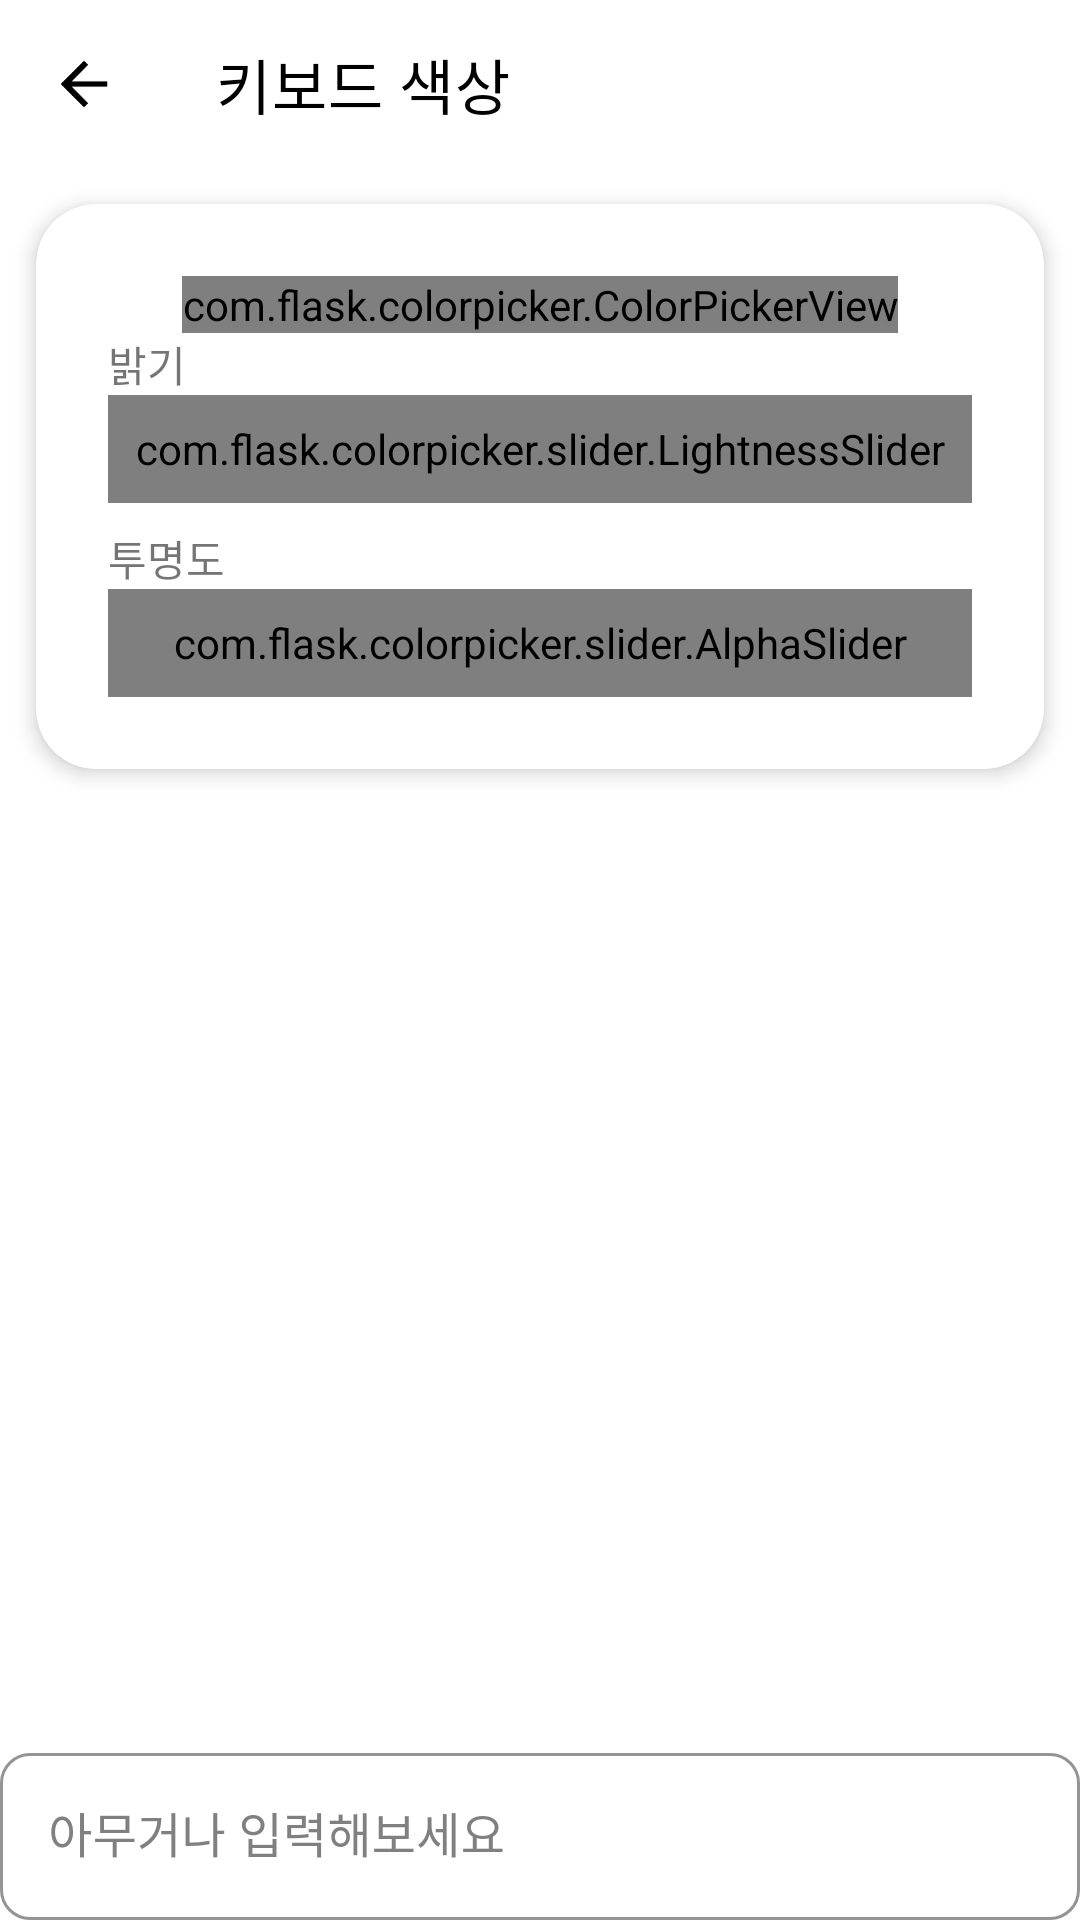

Produce the Android XML layout that renders to this screen, including the resource entries it uses.
<!-- AndroidManifest.xml: application theme Theme.FriendlyKeyboard -->
<!-- res/layout/activity_settings_candidate_button_color.xml -->
<?xml version="1.0" encoding="utf-8"?>
<androidx.constraintlayout.widget.ConstraintLayout xmlns:android="http://schemas.android.com/apk/res/android"
    xmlns:app="http://schemas.android.com/apk/res-auto"
    xmlns:tools="http://schemas.android.com/tools"
    android:layout_width="match_parent"
    android:layout_height="match_parent"
    android:background="@color/background_gray"
    tools:context=".SettingsKeyboardColorActivity">

    <androidx.appcompat.widget.Toolbar
        android:id="@+id/toolbar"
        android:layout_width="0dp"
        android:layout_height="wrap_content"
        android:minHeight="?attr/actionBarSize"
        android:theme="?attr/actionBarTheme"
        app:layout_constraintEnd_toEndOf="parent"
        app:layout_constraintStart_toStartOf="parent"
        app:layout_constraintTop_toTopOf="parent"
        app:navigationIcon="@drawable/ic_action_arrow_back"
        app:title="키보드 색상"
        app:titleTextColor="@color/black" />

    <ScrollView
        android:layout_width="0dp"
        android:layout_height="0dp"
        app:layout_constraintBottom_toTopOf="@+id/textInputLayout"
        app:layout_constraintEnd_toEndOf="parent"
        app:layout_constraintStart_toStartOf="parent"
        app:layout_constraintTop_toBottomOf="@+id/toolbar" >

        <androidx.cardview.widget.CardView
            android:id="@+id/cardView1"
            android:layout_width="match_parent"
            android:layout_height="wrap_content"
            android:layout_marginStart="12dp"
            android:layout_marginTop="12dp"
            android:layout_marginEnd="12dp"
            app:cardCornerRadius="20dp"
            app:cardElevation="4dp">

            <androidx.constraintlayout.widget.ConstraintLayout
                android:layout_width="match_parent"
                android:layout_height="match_parent">

                <com.flask.colorpicker.ColorPickerView
                    android:id="@+id/color_picker_view"
                    android:layout_width="wrap_content"
                    android:layout_height="wrap_content"
                    android:layout_marginStart="24dp"
                    android:layout_marginTop="24dp"
                    android:layout_marginEnd="24dp"
                    app:alphaSlider="true"
                    app:alphaSliderView="@+id/v_alpha_slider"
                    app:density="12"
                    app:layout_constraintEnd_toEndOf="parent"
                    app:layout_constraintStart_toStartOf="parent"
                    app:layout_constraintTop_toTopOf="parent"
                    app:lightnessSlider="true"
                    app:lightnessSliderView="@+id/v_lightness_slider"
                    app:wheelType="FLOWER" />

                <com.flask.colorpicker.slider.LightnessSlider
                    android:id="@+id/v_lightness_slider"
                    android:layout_width="match_parent"
                    android:layout_height="36dp"
                    android:layout_marginStart="24dp"
                    android:layout_marginEnd="24dp"
                    app:layout_constraintEnd_toEndOf="@+id/color_picker_view"
                    app:layout_constraintStart_toStartOf="@+id/color_picker_view"
                    app:layout_constraintTop_toBottomOf="@+id/lightnessTextView" />

                <com.flask.colorpicker.slider.AlphaSlider
                    android:id="@+id/v_alpha_slider"
                    android:layout_width="match_parent"
                    android:layout_height="36dp"
                    android:layout_marginStart="24dp"
                    android:layout_marginEnd="24dp"
                    android:layout_marginBottom="24dp"
                    app:layout_constraintBottom_toBottomOf="parent"
                    app:layout_constraintEnd_toEndOf="@+id/color_picker_view"
                    app:layout_constraintStart_toStartOf="@+id/color_picker_view"
                    app:layout_constraintTop_toBottomOf="@+id/opacityTextView" />

                <TextView
                    android:id="@+id/lightnessTextView"
                    android:layout_width="wrap_content"
                    android:layout_height="wrap_content"
                    android:layout_marginStart="24dp"
                    android:text="밝기"
                    app:layout_constraintStart_toStartOf="parent"
                    app:layout_constraintTop_toBottomOf="@+id/color_picker_view" />

                <TextView
                    android:id="@+id/opacityTextView"
                    android:layout_width="wrap_content"
                    android:layout_height="wrap_content"
                    android:layout_marginTop="8dp"
                    android:text="투명도"
                    app:layout_constraintStart_toStartOf="@+id/v_lightness_slider"
                    app:layout_constraintTop_toBottomOf="@+id/v_lightness_slider" />

            </androidx.constraintlayout.widget.ConstraintLayout>
        </androidx.cardview.widget.CardView>
    </ScrollView>

    <com.google.android.material.textfield.TextInputLayout
        android:id="@+id/textInputLayout"
        style="@style/Widget.MaterialComponents.TextInputLayout.OutlinedBox"
        android:layout_width="0dp"
        android:layout_height="wrap_content"
        android:hint="아무거나 입력해보세요"
        android:textColorHint="@color/gray"
        app:boxBackgroundColor="@color/white"
        app:boxBackgroundMode="outline"
        app:boxCornerRadiusBottomEnd="10sp"
        app:boxCornerRadiusBottomStart="10sp"
        app:boxCornerRadiusTopEnd="10sp"
        app:boxCornerRadiusTopStart="10sp"
        app:boxStrokeColor="@color/text_input_outline_color_white"
        app:hintTextColor="@color/gray"
        app:layout_constraintBottom_toBottomOf="parent"
        app:layout_constraintEnd_toEndOf="parent"
        app:layout_constraintStart_toStartOf="parent">

        <com.google.android.material.textfield.TextInputEditText
            android:id="@+id/textInputEditText"
            android:layout_width="match_parent"
            android:layout_height="wrap_content"
            android:textColor="@color/black" />
    </com.google.android.material.textfield.TextInputLayout>

</androidx.constraintlayout.widget.ConstraintLayout>
<!-- resources referenced by this layout -->
<resources>
  <color name="black">#FF000000</color>
  <color name="gray">#808080</color>
  <color name="white">#FFFFFFFF</color>
  <!-- drawable ic_action_arrow_back: png bitmap (drawable-hdpi, 602 bytes) -->
  <style name="Theme.FriendlyKeyboard" parent="Theme.MaterialComponents.DayNight.DarkActionBar">
          
          <item name="colorPrimary">@color/purple_500</item>
          <item name="colorPrimaryVariant">@color/purple_700</item>
          <item name="colorOnPrimary">@color/white</item>
          
          <item name="colorSecondary">@color/teal_200</item>
          <item name="colorSecondaryVariant">@color/teal_700</item>
          <item name="colorOnSecondary">@color/black</item>
          
          <item name="android:statusBarColor">@color/black</item>
          
          <item name="windowActionBar">false</item>
          <item name="windowNoTitle">true</item>
  
      </style>
  <color name="purple_500">#FF6200EE</color>
  <color name="purple_700">#FF3700B3</color>
  <color name="teal_200">#FF03DAC5</color>
  <color name="teal_700">#FF018786</color>
</resources>
